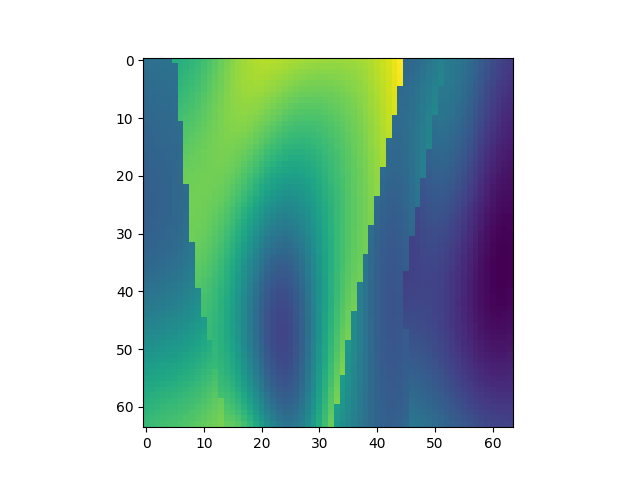

The table this chart was drawn from, first rows:
, x, y, z, IC
13248, 1, 208, 1, 1.679
13249, 1, 208, 2, 1.692
13250, 1, 208, 3, 1.7
13251, 1, 208, 4, 1.705
13252, 1, 208, 5, 1.709
13253, 1, 208, 6, 2.106
13254, 1, 208, 7, 2.118
13255, 1, 208, 8, 2.137
13256, 1, 208, 9, 2.161
13257, 1, 208, 10, 2.19
13258, 1, 208, 11, 2.224
13259, 1, 208, 12, 2.262
13260, 1, 208, 13, 2.303
13261, 1, 208, 14, 2.344
13262, 1, 208, 15, 2.385
13263, 1, 208, 16, 2.424
13264, 1, 208, 17, 2.459
13265, 1, 208, 18, 2.488
13266, 1, 208, 19, 2.51
13267, 1, 208, 20, 2.526
13268, 1, 208, 21, 2.535
13269, 1, 208, 22, 2.537
13270, 1, 208, 23, 2.535
13271, 1, 208, 24, 2.528
13272, 1, 208, 25, 2.519
13273, 1, 208, 26, 2.509
13274, 1, 208, 27, 2.499
13275, 1, 208, 28, 2.49
13276, 1, 208, 29, 2.483
13277, 1, 208, 30, 2.477
13278, 1, 208, 31, 2.473
13279, 1, 208, 32, 2.47
13280, 1, 208, 33, 2.469
13281, 1, 208, 34, 2.469
13282, 1, 208, 35, 2.471
13283, 1, 208, 36, 2.475
13284, 1, 208, 37, 2.481
13285, 1, 208, 38, 2.492
13286, 1, 208, 39, 2.506
13287, 1, 208, 40, 2.527
13288, 1, 208, 41, 2.553
13289, 1, 208, 42, 2.586
13290, 1, 208, 43, 2.625
13291, 1, 208, 44, 2.669
13292, 1, 208, 45, 2.717
13293, 1, 208, 46, 1.63
13294, 1, 208, 47, 1.641
13295, 1, 208, 48, 1.662
13296, 1, 208, 49, 1.691
13297, 1, 208, 50, 1.726
13298, 1, 208, 51, 1.762
13299, 1, 208, 52, 1.799
13300, 1, 208, 53, 1.763
13301, 1, 208, 54, 1.753
13302, 1, 208, 55, 1.732
13303, 1, 208, 56, 1.701
13304, 1, 208, 57, 1.662
13305, 1, 208, 58, 1.618
13306, 1, 208, 59, 1.571
13307, 1, 208, 60, 1.524
... 4,036 more rows
